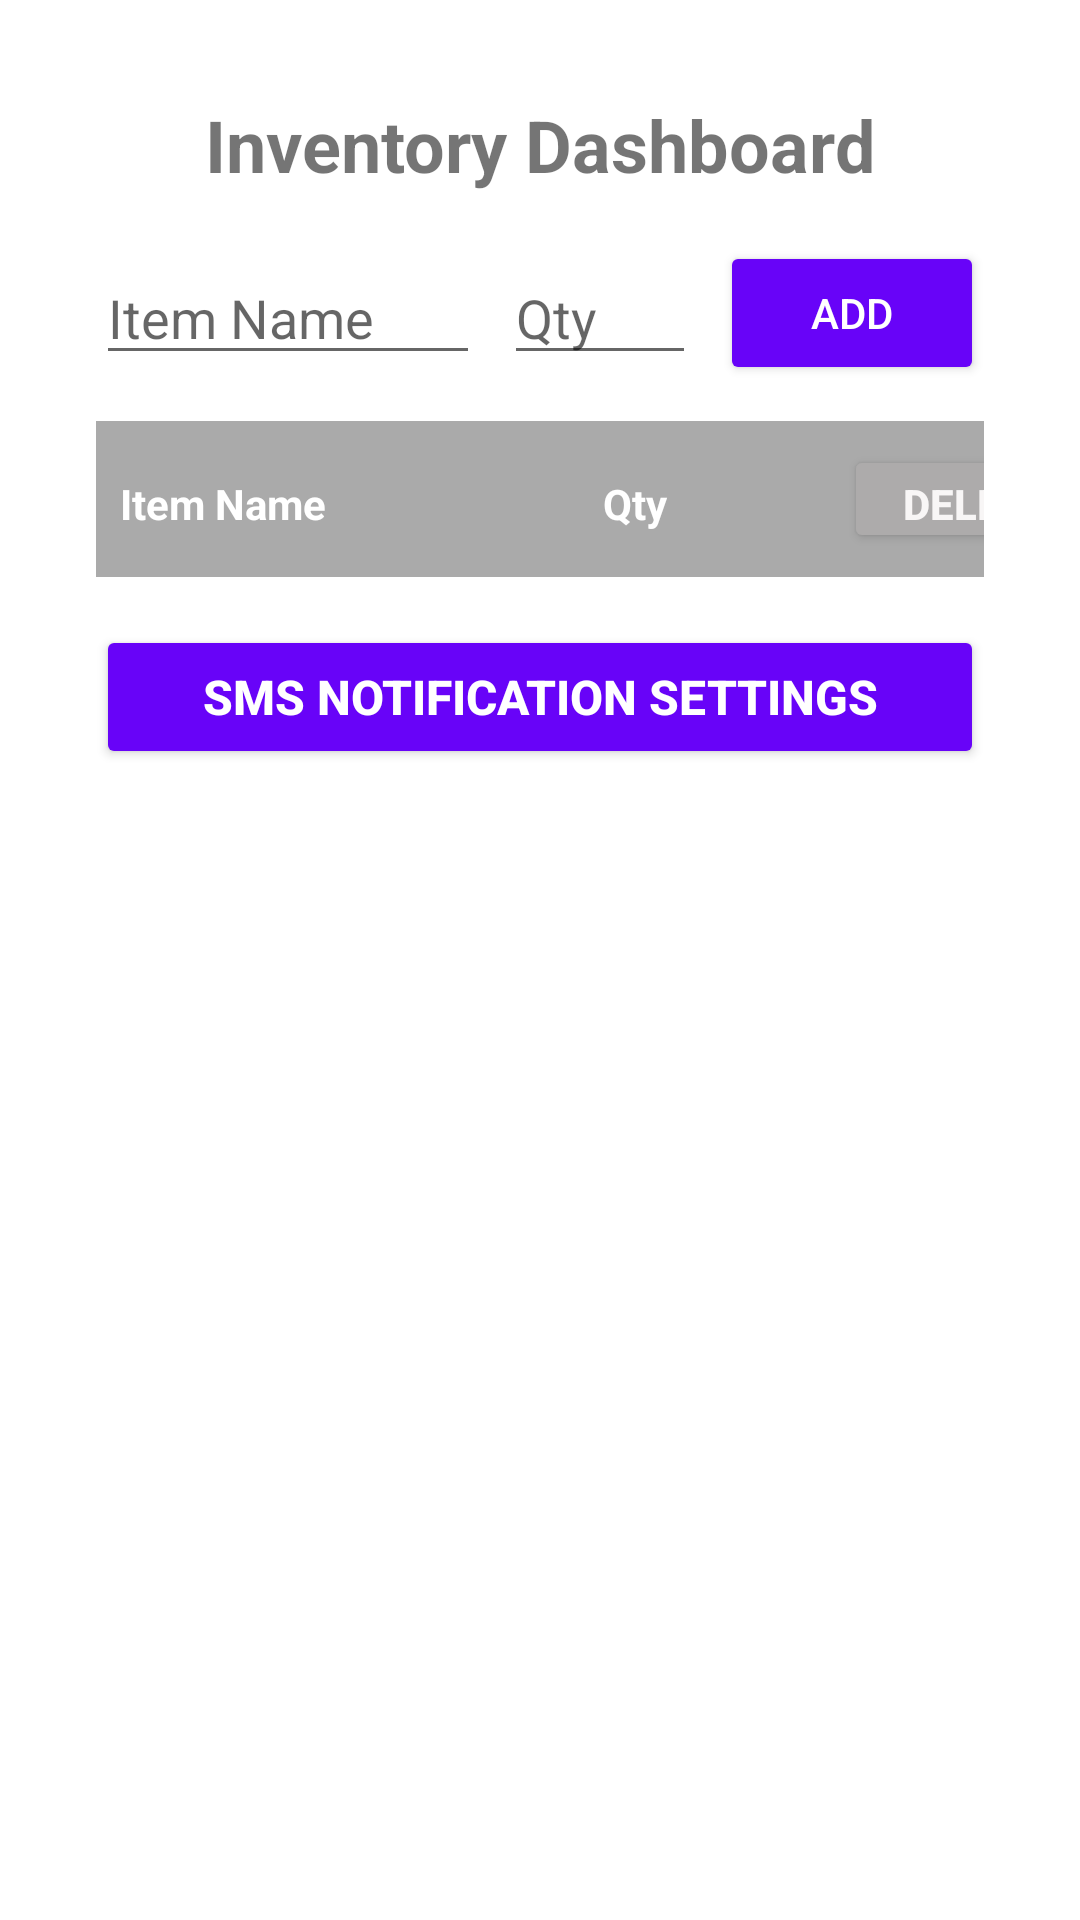

This screen was rendered from an Android layout file. Write that file and the resources it references.
<!-- AndroidManifest.xml: application theme Theme.SteveArevalo_WarehouseApplication -->
<!-- res/layout/activity_inventory_dashboard.xml -->
<?xml version="1.0" encoding="utf-8"?>

<ScrollView xmlns:android="http://schemas.android.com/apk/res/android"
    xmlns:app="http://schemas.android.com/apk/res-auto"
    xmlns:tools="http://schemas.android.com/tools"
    android:layout_width="match_parent"
    android:layout_height="match_parent"
    tools:context=".InventoryDashboardActivity"
    android:padding="16dp">

    <LinearLayout
        android:layout_width="match_parent"
        android:layout_height="wrap_content"
        android:orientation="vertical"
        android:padding="16dp">

        
        <TextView
            android:id="@+id/titleText"
            android:layout_width="match_parent"
            android:layout_height="wrap_content"
            android:gravity="center"
            android:paddingBottom="16dp"
            android:text="Inventory Dashboard"
            android:textSize="24sp"
            android:textStyle="bold" />

        
        <LinearLayout
            android:id="@+id/addItemSection"
            android:layout_width="match_parent"
            android:layout_height="wrap_content"
            android:layout_marginBottom="12dp"
            android:orientation="horizontal"
            android:gravity="center_vertical">

            <EditText
                android:id="@+id/addItemName"
                android:layout_width="0dp"
                android:layout_height="wrap_content"
                android:layout_weight="2"
                android:layout_marginEnd="8dp"
                android:hint="Item Name"
                android:inputType="text" />

            <EditText
                android:id="@+id/addItemQuantity"
                android:layout_width="0dp"
                android:layout_height="wrap_content"
                android:layout_weight="1"
                android:layout_marginEnd="8dp"
                android:hint="Qty"
                android:inputType="number" />

            <Button
                android:id="@+id/buttonAddItem"
                android:layout_width="wrap_content"
                android:layout_height="wrap_content"
                android:text="Add"
                android:backgroundTint="#6803F8"
                android:textColor="@android:color/white" />
        </LinearLayout>

        
        <LinearLayout
            android:id="@+id/inventoryHeader"
            android:layout_width="346dp"
            android:layout_height="52dp"
            android:background="@android:color/darker_gray"
            android:orientation="horizontal"
            android:padding="8dp">

            <TextView
                android:layout_width="0dp"
                android:layout_height="wrap_content"
                android:layout_weight="2"
                android:text="Item Name"
                android:textColor="@android:color/white"
                android:textStyle="bold" />

            <TextView
                android:layout_width="0dp"
                android:layout_height="wrap_content"
                android:layout_weight="1"
                android:text="Qty"
                android:textColor="@android:color/white"
                android:textStyle="bold" />

            <Button
                android:id="@+id/deleteButton"
                android:layout_width="8dp"
                android:layout_height="36dp"
                android:layout_weight="1"
                android:backgroundTint="#ADABAB"
                android:text="Delete"
                android:textColor="#F8F6F6"
                android:textStyle="bold" />

        </LinearLayout>

        
        <Button
            android:id="@+id/buttonOpenSmsNotifications"
            android:layout_width="match_parent"
            android:layout_height="wrap_content"
            android:layout_marginTop="16dp"
            android:backgroundTint="#6803F8"
            android:text="SMS Notification Settings"
            android:textColor="@android:color/white"
            android:textSize="16sp"
            android:textStyle="bold" />

        
        <androidx.recyclerview.widget.RecyclerView
            android:id="@+id/recyclerViewInventory"
            android:layout_width="match_parent"
            android:layout_height="wrap_content"
            android:paddingTop="8dp" />

    </LinearLayout>
</ScrollView>
<!-- resources referenced by this layout -->
<resources>
  <style name="Theme.SteveArevalo_WarehouseApplication" parent="Theme.MaterialComponents.DayNight.DarkActionBar">
          
          <item name="colorPrimary">@color/purple_500</item>
          <item name="colorPrimaryVariant">@color/purple_700</item>
          <item name="colorOnPrimary">@color/white</item>
  
          
          <item name="colorSecondary">@color/teal_200</item>
          <item name="colorSecondaryVariant">@color/teal_700</item>
          <item name="colorOnSecondary">@color/black</item>
  
          
          <item name="android:windowBackground">@color/white</item>
          <item name="colorSurface">@color/white</item>
          <item name="colorOnSurface">@color/black</item>
  
          
          <item name="android:statusBarColor" tools:targetApi="l">?attr/colorPrimaryVariant</item>
  
          
          <item name="windowActionBar">false</item>
          <item name="windowNoTitle">true</item>
      </style>
  <!-- not gathered from this repository: default colours our renderer supplied (Android Studio template values) -->
  <color name="purple_500">#FF6200EE</color>
  <color name="purple_700">#FF3700B3</color>
  <color name="teal_200">#FF03DAC5</color>
  <color name="teal_700">#FF018786</color>
  <color name="black">#FF000000</color>
  <color name="white">#FFFFFFFF</color>
</resources>
